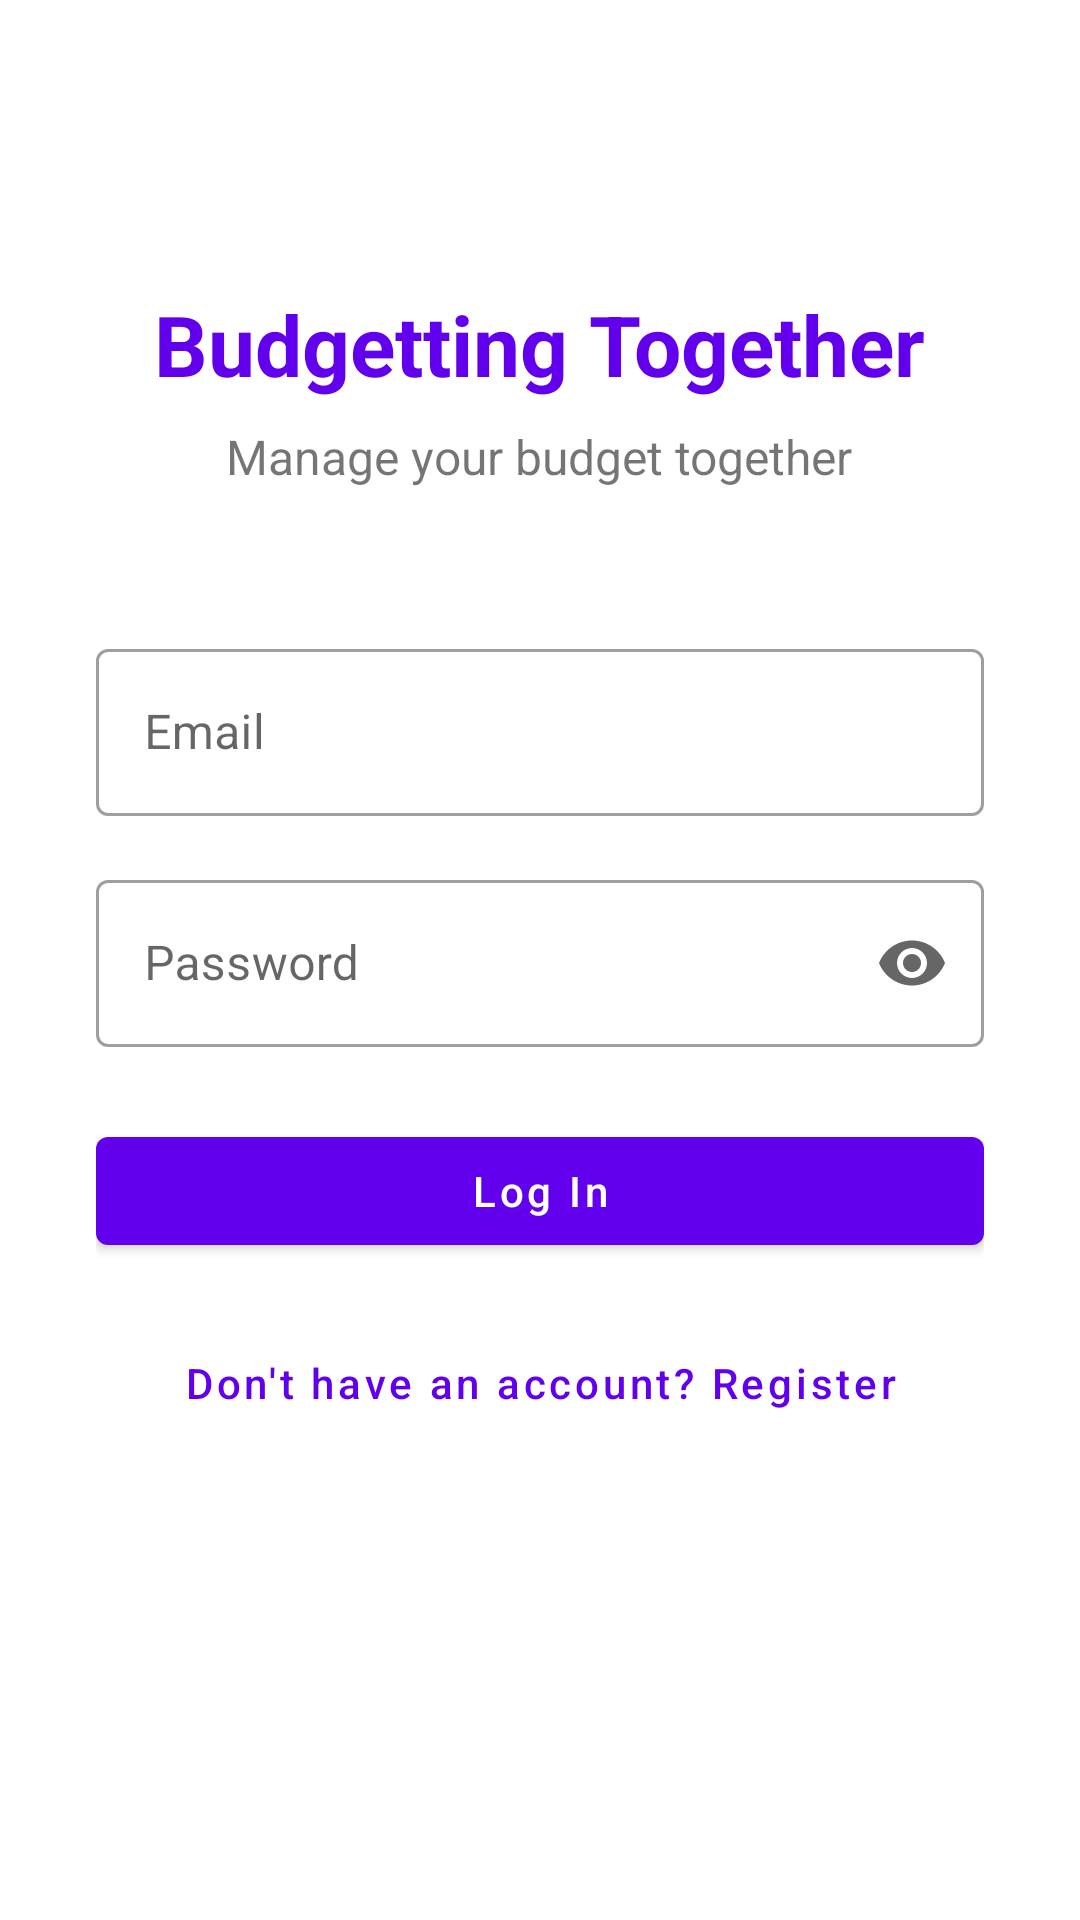

Reconstruct the res/layout file that produces this screen, plus the resources it refers to.
<!-- AndroidManifest.xml: activity theme Theme.BudgettingTogether -->
<!-- res/layout/activity_login.xml -->
<?xml version="1.0" encoding="utf-8"?>
<ScrollView xmlns:android="http://schemas.android.com/apk/res/android"
    xmlns:app="http://schemas.android.com/apk/res-auto"
    android:layout_width="match_parent"
    android:layout_height="match_parent"
    android:fillViewport="true">

    <LinearLayout
        android:layout_width="match_parent"
        android:layout_height="wrap_content"
        android:gravity="center_horizontal"
        android:orientation="vertical"
        android:padding="32dp">

        <TextView
            android:layout_width="wrap_content"
            android:layout_height="wrap_content"
            android:layout_marginTop="64dp"
            android:text="@string/app_name"
            android:textSize="28sp"
            android:textStyle="bold"
            android:textColor="?attr/colorPrimary" />

        <TextView
            android:layout_width="wrap_content"
            android:layout_height="wrap_content"
            android:layout_marginTop="8dp"
            android:layout_marginBottom="48dp"
            android:text="@string/welcome_message"
            android:textSize="16sp" />

        <com.google.android.material.textfield.TextInputLayout
            android:id="@+id/emailLayout"
            style="@style/Widget.MaterialComponents.TextInputLayout.OutlinedBox"
            android:layout_width="match_parent"
            android:layout_height="wrap_content"
            android:layout_marginBottom="16dp"
            android:hint="@string/email">

            <com.google.android.material.textfield.TextInputEditText
                android:id="@+id/emailInput"
                android:layout_width="match_parent"
                android:layout_height="wrap_content"
                android:inputType="textEmailAddress" />
        </com.google.android.material.textfield.TextInputLayout>

        <com.google.android.material.textfield.TextInputLayout
            android:id="@+id/passwordLayout"
            style="@style/Widget.MaterialComponents.TextInputLayout.OutlinedBox"
            android:layout_width="match_parent"
            android:layout_height="wrap_content"
            android:layout_marginBottom="24dp"
            android:hint="@string/password"
            app:endIconMode="password_toggle">

            <com.google.android.material.textfield.TextInputEditText
                android:id="@+id/passwordInput"
                android:layout_width="match_parent"
                android:layout_height="wrap_content"
                android:inputType="textPassword" />
        </com.google.android.material.textfield.TextInputLayout>

        <TextView
            android:id="@+id/errorText"
            android:layout_width="match_parent"
            android:layout_height="wrap_content"
            android:layout_marginBottom="16dp"
            android:textColor="@android:color/holo_red_dark"
            android:textSize="14sp"
            android:visibility="gone" />

        <com.google.android.material.button.MaterialButton
            android:id="@+id/loginButton"
            android:layout_width="match_parent"
            android:layout_height="wrap_content"
            android:text="@string/login"
            android:textAllCaps="false" />

        <com.google.android.material.button.MaterialButton
            android:id="@+id/registerLink"
            style="@style/Widget.MaterialComponents.Button.TextButton"
            android:layout_width="wrap_content"
            android:layout_height="wrap_content"
            android:layout_marginTop="16dp"
            android:text="@string/no_account"
            android:textAllCaps="false" />

    </LinearLayout>

</ScrollView>
<!-- resources referenced by this layout -->
<resources>
  <string name="app_name">Budgetting Together</string>
  <string name="email">Email</string>
  <string name="login">Log In</string>
  <string name="no_account">Don\'t have an account? Register</string>
  <string name="password">Password</string>
  <string name="welcome_message">Manage your budget together</string>
  <style name="Theme.BudgettingTogether" parent="Theme.MaterialComponents.DayNight.NoActionBar">
          
          <item name="colorPrimary">@color/purple_500</item>
          <item name="colorPrimaryVariant">@color/purple_700</item>
          <item name="colorOnPrimary">@color/white</item>
          
          <item name="colorSecondary">@color/teal_200</item>
          <item name="colorSecondaryVariant">@color/teal_700</item>
          <item name="colorOnSecondary">@color/black</item>
          
          <item name="android:statusBarColor">?attr/colorPrimaryVariant</item>
      </style>
  <color name="purple_500">#FF6200EE</color>
  <color name="purple_700">#FF3700B3</color>
  <color name="white">#FFFFFFFF</color>
  <color name="teal_200">#FF03DAC5</color>
  <color name="teal_700">#FF018786</color>
  <color name="black">#FF000000</color>
</resources>
